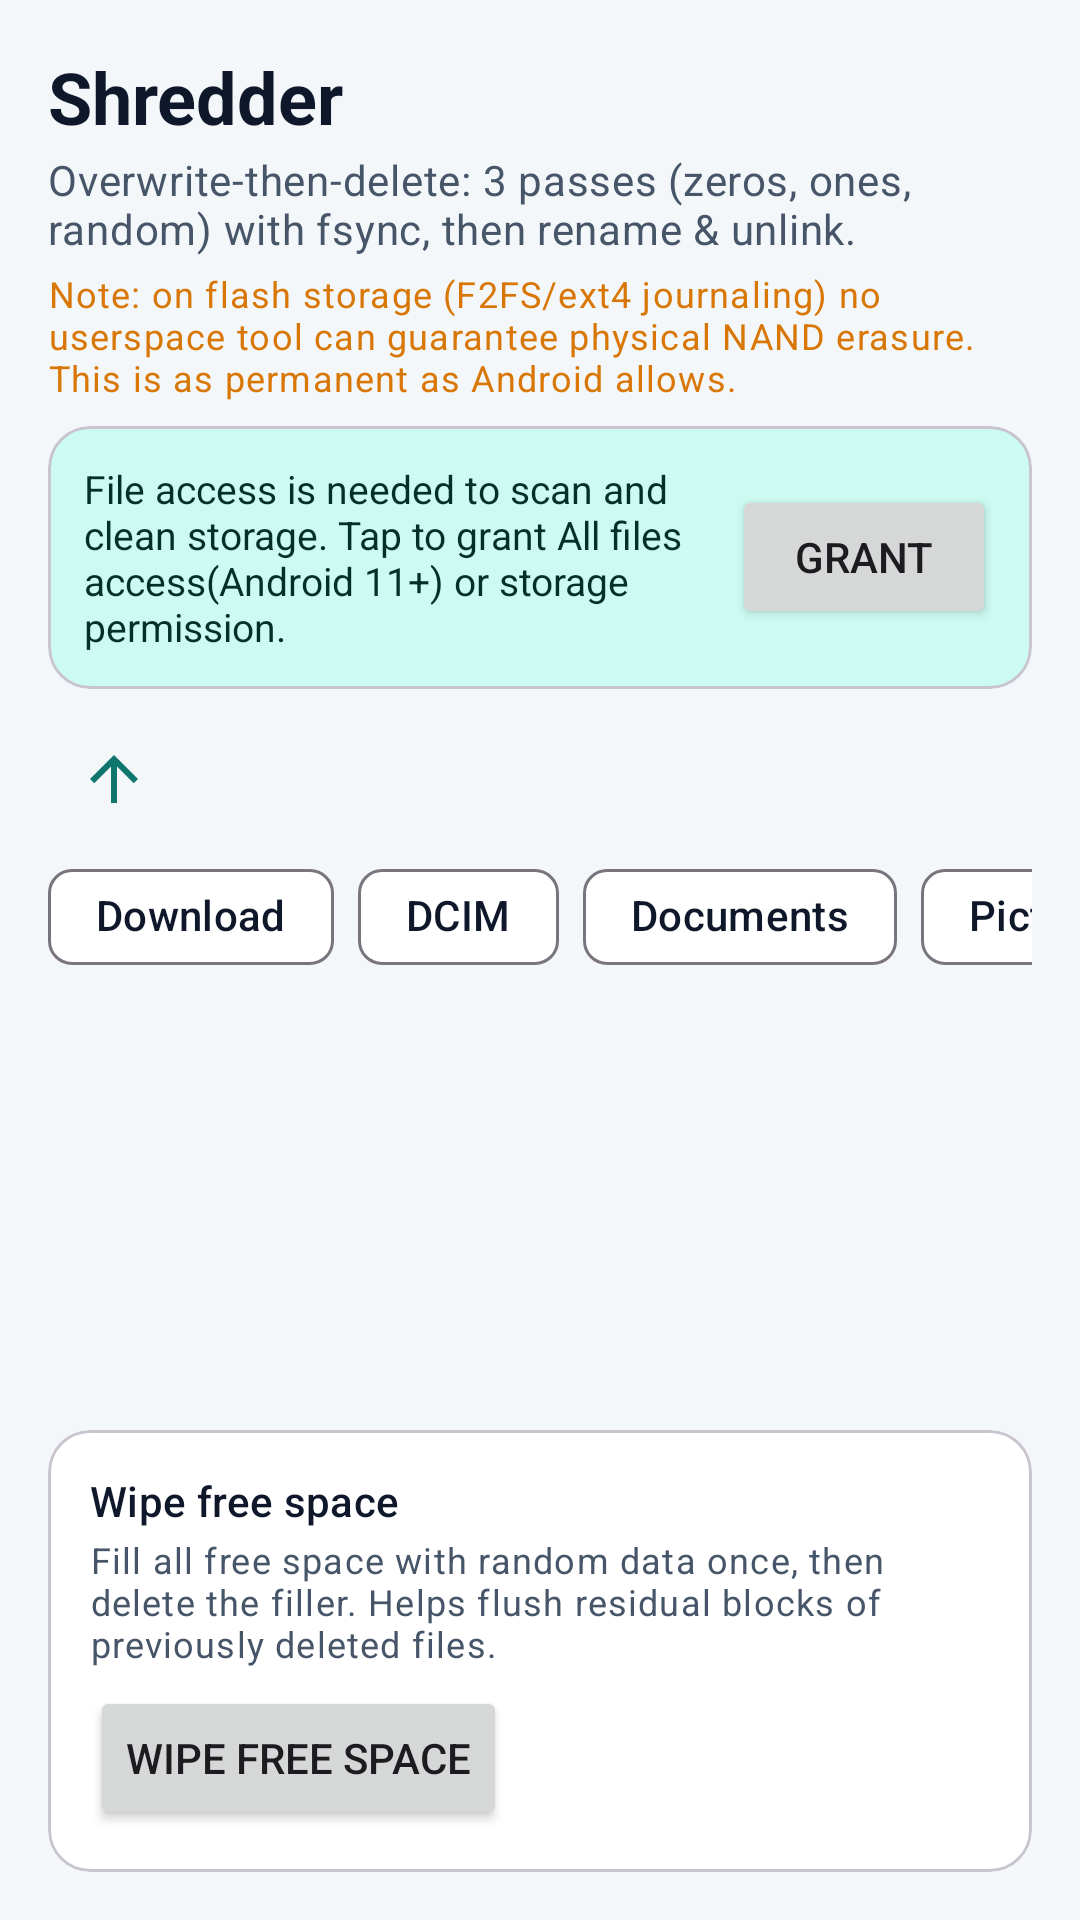

Reconstruct the res/layout file that produces this screen, plus the resources it refers to.
<!-- AndroidManifest.xml: application theme Theme.CleanDroid -->
<!-- res/layout/fragment_shred.xml -->
<?xml version="1.0" encoding="utf-8"?>
<LinearLayout xmlns:android="http://schemas.android.com/apk/res/android"
    xmlns:app="http://schemas.android.com/apk/res-auto"
    android:layout_width="match_parent"
    android:layout_height="match_parent"
    android:orientation="vertical"
    android:padding="@dimen/screen_padding">

    <TextView
        android:layout_width="wrap_content"
        android:layout_height="wrap_content"
        android:text="@string/shred_title"
        android:textAppearance="?attr/textAppearanceHeadlineSmall"
        android:textColor="?attr/colorOnSurface"
        android:textStyle="bold" />

    <TextView
        android:layout_width="wrap_content"
        android:layout_height="wrap_content"
        android:layout_marginTop="2dp"
        android:text="@string/shred_desc"
        android:textAppearance="?attr/textAppearanceBodyMedium"
        android:textColor="?attr/colorOnSurfaceVariant" />

    <TextView
        android:layout_width="wrap_content"
        android:layout_height="wrap_content"
        android:layout_marginTop="4dp"
        android:text="@string/shred_note"
        android:textAppearance="?attr/textAppearanceBodySmall"
        android:textColor="@color/riskMedium" />

    <include
        android:id="@+id/banner_access"
        layout="@layout/banner_permission"
        android:layout_width="match_parent"
        android:layout_height="wrap_content"
        android:layout_marginTop="8dp" />

    
    <LinearLayout
        android:layout_width="match_parent"
        android:layout_height="wrap_content"
        android:layout_marginTop="8dp"
        android:gravity="center_vertical"
        android:orientation="horizontal">

        <ImageButton
            android:id="@+id/btn_up"
            android:layout_width="44dp"
            android:layout_height="44dp"
            android:background="?attr/selectableItemBackgroundBorderless"
            android:contentDescription="@string/content_desc_up"
            android:src="@drawable/ic_up"
            app:tint="?attr/colorPrimary" />

        <TextView
            android:id="@+id/txt_path"
            android:layout_width="0dp"
            android:layout_height="wrap_content"
            android:layout_marginStart="6dp"
            android:layout_weight="1"
            android:ellipsize="middle"
            android:singleLine="true"
            android:textAppearance="?attr/textAppearanceBodySmall"
            android:textColor="?attr/colorOnSurfaceVariant" />
    </LinearLayout>

    <HorizontalScrollView
        android:layout_width="match_parent"
        android:layout_height="wrap_content"
        android:scrollbars="none">

        <com.google.android.material.chip.ChipGroup
            android:layout_width="wrap_content"
            android:layout_height="wrap_content"
            app:singleLine="true">

            <com.google.android.material.chip.Chip
                android:id="@+id/chip_download"
                style="@style/Widget.Material3.Chip.Assist"
                android:layout_width="wrap_content"
                android:layout_height="wrap_content"
                android:text="@string/dir_download" />

            <com.google.android.material.chip.Chip
                android:id="@+id/chip_dcim"
                style="@style/Widget.Material3.Chip.Assist"
                android:layout_width="wrap_content"
                android:layout_height="wrap_content"
                android:text="@string/dir_dcim" />

            <com.google.android.material.chip.Chip
                android:id="@+id/chip_documents"
                style="@style/Widget.Material3.Chip.Assist"
                android:layout_width="wrap_content"
                android:layout_height="wrap_content"
                android:text="@string/dir_documents" />

            <com.google.android.material.chip.Chip
                android:id="@+id/chip_pictures"
                style="@style/Widget.Material3.Chip.Assist"
                android:layout_width="wrap_content"
                android:layout_height="wrap_content"
                android:text="@string/dir_pictures" />
        </com.google.android.material.chip.ChipGroup>
    </HorizontalScrollView>

    <com.google.android.material.progressindicator.LinearProgressIndicator
        android:id="@+id/progress"
        android:layout_width="match_parent"
        android:layout_height="wrap_content"
        android:layout_marginTop="8dp"
        android:indeterminate="true"
        android:visibility="gone" />

    <androidx.recyclerview.widget.RecyclerView
        android:id="@+id/recycler"
        android:layout_width="match_parent"
        android:layout_height="0dp"
        android:layout_marginTop="8dp"
        android:layout_weight="1"
        android:clipToPadding="false"
        android:paddingBottom="8dp" />

    <TextView
        android:id="@+id/txt_empty"
        android:layout_width="wrap_content"
        android:layout_height="wrap_content"
        android:layout_marginTop="10dp"
        android:text="@string/shred_empty"
        android:textAppearance="?attr/textAppearanceBodyMedium"
        android:textColor="?attr/colorOnSurfaceVariant"
        android:visibility="gone" />

    <com.google.android.material.card.MaterialCardView
        android:layout_width="match_parent"
        android:layout_height="wrap_content"
        android:layout_marginTop="8dp"
        app:cardCornerRadius="14dp">

        <LinearLayout
            android:layout_width="match_parent"
            android:layout_height="wrap_content"
            android:orientation="vertical"
            android:padding="@dimen/card_padding">

            <TextView
                android:layout_width="wrap_content"
                android:layout_height="wrap_content"
                android:text="@string/wipe_card_title"
                android:textAppearance="?attr/textAppearanceTitleSmall"
                android:textColor="?attr/colorOnSurface" />

            <TextView
                android:layout_width="match_parent"
                android:layout_height="wrap_content"
                android:layout_marginTop="2dp"
                android:text="@string/wipe_card_desc"
                android:textAppearance="?attr/textAppearanceBodySmall"
                android:textColor="?attr/colorOnSurfaceVariant" />

            <Button
                android:id="@+id/btn_wipe"
                android:layout_width="wrap_content"
                android:layout_height="wrap_content"
                android:layout_marginTop="6dp"
                android:text="@string/wipe_btn" />
        </LinearLayout>
    </com.google.android.material.card.MaterialCardView>

    <Button
        android:id="@+id/btn_cancel"
        style="?attr/materialButtonOutlinedStyle"
        android:layout_width="match_parent"
        android:layout_height="wrap_content"
        android:layout_marginTop="8dp"
        android:text="@string/btn_cancel"
        android:visibility="gone" />

</LinearLayout>
<!-- res/layout/banner_permission.xml (included above) -->
<?xml version="1.0" encoding="utf-8"?>
<com.google.android.material.card.MaterialCardView xmlns:android="http://schemas.android.com/apk/res/android"
    xmlns:app="http://schemas.android.com/apk/res-auto"
    android:layout_width="match_parent"
    android:layout_height="wrap_content"
    android:layout_marginBottom="8dp"
    app:cardCornerRadius="14dp"
    app:cardBackgroundColor="@color/primaryContainer">

    <LinearLayout
        android:layout_width="match_parent"
        android:layout_height="wrap_content"
        android:orientation="horizontal"
        android:gravity="center_vertical"
        android:padding="12dp">

        <TextView
            android:id="@+id/txt_banner_text"
            android:layout_width="0dp"
            android:layout_height="wrap_content"
            android:layout_weight="1"
            android:text="@string/banner_access_text"
            android:textColor="@color/onPrimaryContainer"
            android:textSize="13sp" />

        <Button
            android:id="@+id/btn_grant"
            android:layout_width="wrap_content"
            android:layout_height="wrap_content"
            android:layout_marginStart="8dp"
            android:text="@string/banner_btn" />

    </LinearLayout>

</com.google.android.material.card.MaterialCardView>
<!-- resources referenced by this layout -->
<resources>
  <color name="onPrimaryContainer">#042F2A</color>
  <color name="primaryContainer">#CCFBF1</color>
  <color name="riskMedium">#D97706</color>
  <dimen name="card_padding">14dp</dimen>
  <dimen name="screen_padding">16dp</dimen>
  <!-- drawable ic_up (drawable) -->
  <?xml version="1.0" encoding="utf-8"?>
  <vector xmlns:android="http://schemas.android.com/apk/res/android"
      android:width="24dp"
      android:height="24dp"
      android:viewportWidth="24"
      android:viewportHeight="24">
      <path
          android:fillColor="#FF000000"
          android:pathData="M4,12l1.41,1.41L11,7.83L11,20h2L13,7.83l5.58,5.59L20,12l-8,-8 -8,8z" />
  </vector>
  <string name="banner_access_text">File access is needed to scan and clean storage. Tap to grant "All files access" (Android 11+) or storage permission.</string>
  <string name="banner_btn">Grant</string>
  <string name="btn_cancel">Cancel</string>
  <string name="content_desc_up">Up one level</string>
  <string name="dir_dcim">DCIM</string>
  <string name="dir_documents">Documents</string>
  <string name="dir_download">Download</string>
  <string name="dir_pictures">Pictures</string>
  <string name="shred_desc">Overwrite-then-delete: 3 passes (zeros, ones, random) with fsync, then rename &amp; unlink.</string>
  <string name="shred_empty">Folder is empty</string>
  <string name="shred_note">Note: on flash storage (F2FS/ext4 journaling) no userspace tool can guarantee physical NAND erasure. This is as permanent as Android allows.</string>
  <string name="shred_title">Shredder</string>
  <string name="wipe_btn">Wipe free space</string>
  <string name="wipe_card_desc">Fill all free space with random data once, then delete the filler. Helps flush residual blocks of previously deleted files.</string>
  <string name="wipe_card_title">Wipe free space</string>
  <style name="Theme.CleanDroid" parent="Theme.CleanDroid.Base">
          <item name="android:windowLightStatusBar">true</item>
      </style>
  <style name="Theme.CleanDroid.Base" parent="Theme.Material3.DayNight.NoActionBar">
          <item name="colorPrimary">@color/primary</item>
          <item name="colorOnPrimary">@color/onPrimary</item>
          <item name="colorPrimaryContainer">@color/primaryContainer</item>
          <item name="colorOnPrimaryContainer">@color/onPrimaryContainer</item>
          <item name="colorSecondary">@color/secondary</item>
          <item name="colorSurface">@color/surface</item>
          <item name="colorOnSurface">@color/textPrimary</item>
          <item name="colorSurfaceVariant">@color/surfaceVariant</item>
          <item name="colorOnSurfaceVariant">@color/textSecondary</item>
          <item name="android:colorBackground">@color/background</item>
          <item name="colorError">@color/error</item>
          <item name="android:statusBarColor">@android:color/transparent</item>
          <item name="android:navigationBarColor">@android:color/transparent</item>
      </style>
  <color name="primary">#0F766E</color>
  <color name="onPrimary">#FFFFFF</color>
  <color name="secondary">#0E7490</color>
  <color name="surface">#FFFFFF</color>
  <color name="textPrimary">#0F172A</color>
  <color name="surfaceVariant">#E2E8F0</color>
  <color name="textSecondary">#475569</color>
  <color name="background">#F4F7FA</color>
  <color name="error">#DC2626</color>
</resources>
